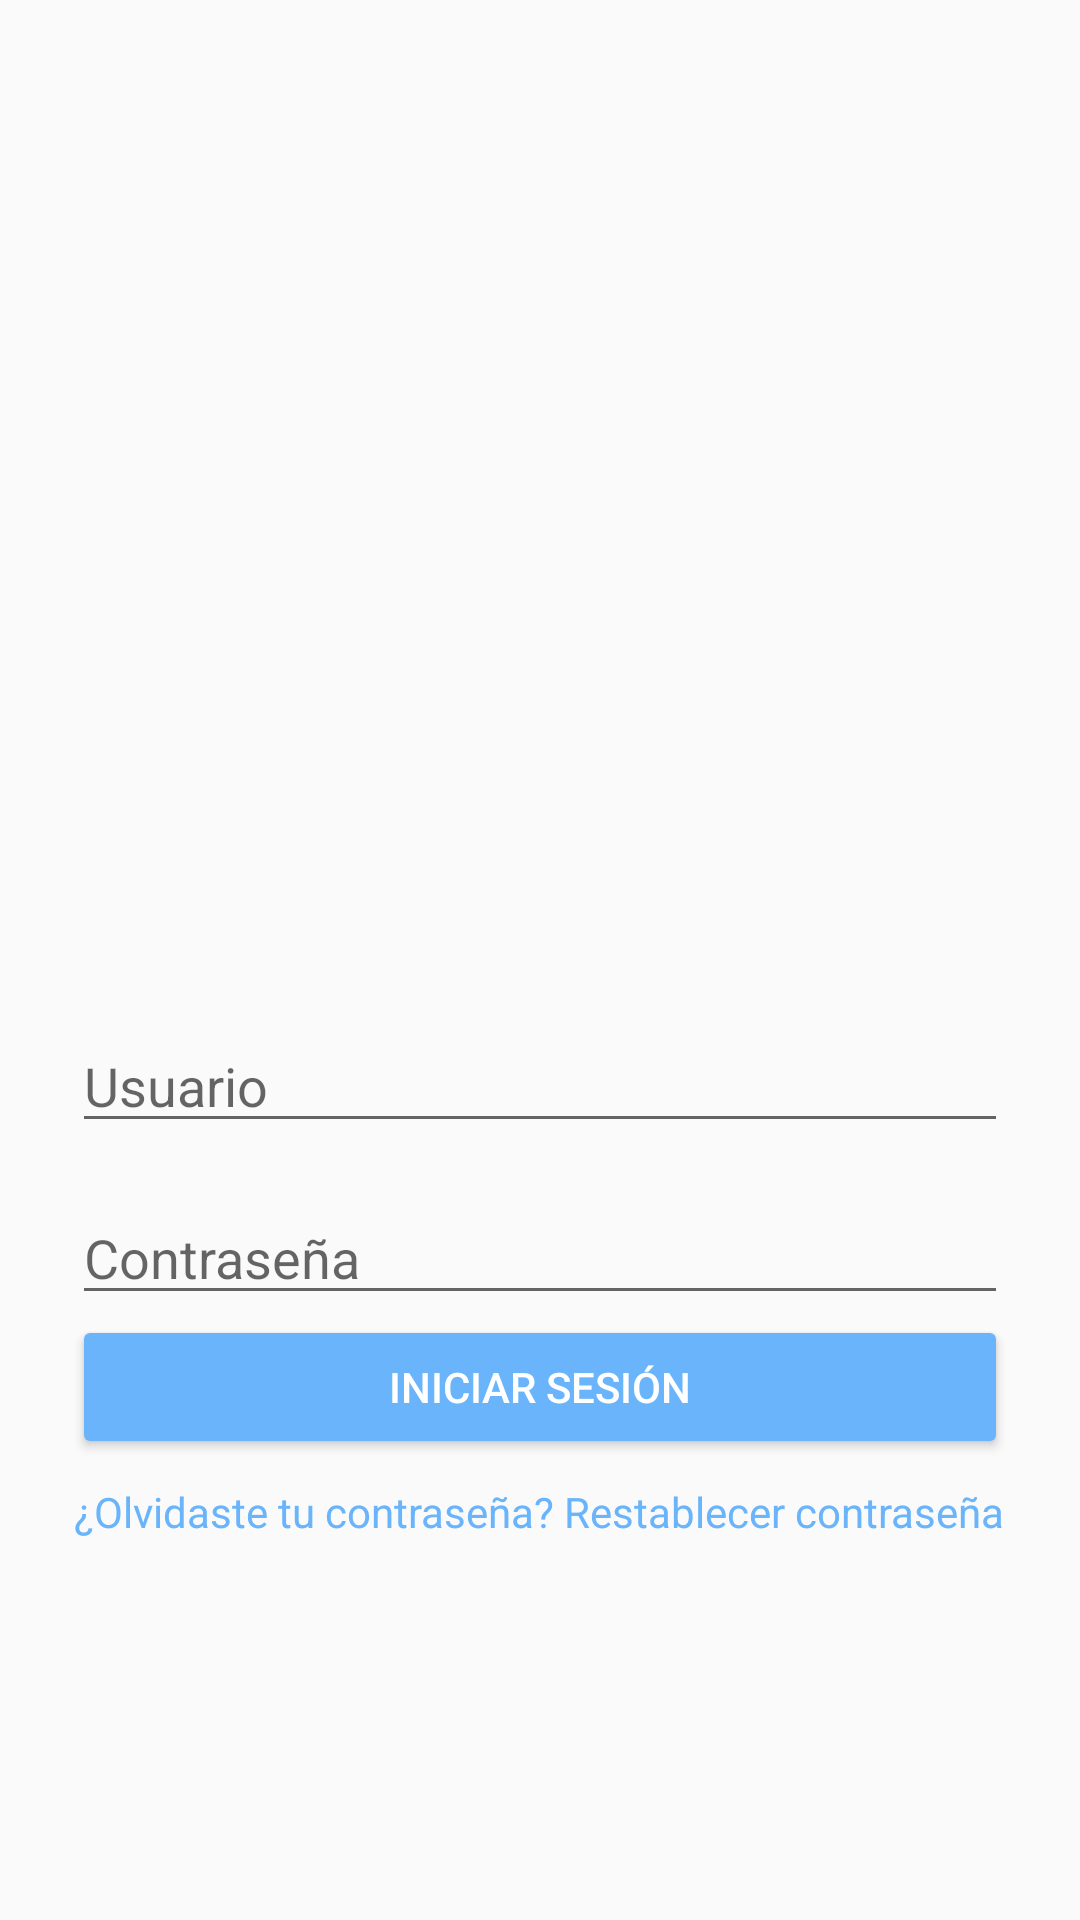

Write the Android layout XML for this screen, with the resource values it uses.
<!-- AndroidManifest.xml: activity theme Theme.ItechSupport -->
<!-- res/layout/activity_main.xml -->
<?xml version="1.0" encoding="utf-8"?>
<LinearLayout xmlns:android="http://schemas.android.com/apk/res/android"
    android:orientation="vertical"
    android:gravity="center"
    android:padding="24dp"
    android:layout_width="match_parent"
    android:layout_height="match_parent">

    <ImageView
        android:layout_width="176dp"
        android:layout_height="181dp"
        android:contentDescription="Logo"
        android:src="@drawable/logo" />

    <EditText
        android:id="@+id/etUsername"
        android:hint="Usuario"
        android:layout_width="match_parent"
        android:layout_height="wrap_content"
        android:layout_marginTop="32dp"
        android:inputType="text" />

    <EditText
        android:id="@+id/etPassword"
        android:hint="Contraseña"
        android:inputType="textPassword"
        android:layout_width="match_parent"
        android:layout_height="wrap_content"
        android:layout_marginTop="16dp" />

    <Button
        android:id="@+id/btnLogin"
        android:layout_width="match_parent"
        android:layout_height="wrap_content"
        android:backgroundTint="#69b4fa"
        android:textColor="#ffffff"
        android:text="Iniciar sesión" />

    <TextView
        android:id="@+id/tvForgotPassword"
        android:layout_width="wrap_content"
        android:layout_height="wrap_content"
        android:text="¿Olvidaste tu contraseña? Restablecer contraseña"
        android:textColor="#69b4fa"
        android:layout_gravity="center_horizontal"
        android:paddingTop="8dp" />
</LinearLayout>
<!-- resources referenced by this layout -->
<resources>
  <style name="Theme.ItechSupport" parent="Theme.AppCompat.Light.NoActionBar" />
</resources>
